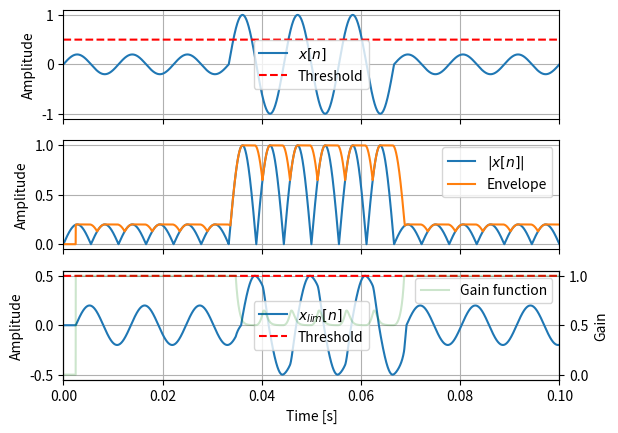

Write the Python code that produced this figure.
import numpy as np
import matplotlib.pyplot as plt
#=============================================================

#Implement a basic hard-clipping limiter with:
#-a lookahead delay
#-a max filter to estimate the envelope

#=============================================================
#create a sinus signal modulated in amplitude by a step signal

t_max = 0.1
t_step_start = t_max/3
t_step_stop  = 2*t_max/3
step_amp = 0.2

Fs = 44100
t = np.arange(0, t_max, 1/Fs)
n = np.arange(0, len(t))

f = 3/t_step_start
x = np.sin(2*np.pi*f*t)
x = x*(step_amp + (1-step_amp)*(n>=t_step_start*Fs)*(n<=t_step_stop*Fs))

#=============================================================

#Define Limiter Threshold
thres = 0.5


#Envelope estimation parameters
attack_time   = 0.0005
release_time  = 0.04

overshoot = 1.01
N = int((attack_time)*5* Fs) #delay in samples
beta = (1-overshoot)**(N+1)#1 - 1/overshoot
print(N)

a = 1 - 10**(np.log10((overshoot-1)/overshoot)/(N+1))


x_peak = np.zeros_like(x)
x_lim  = np.zeros_like(x)
e_max  = np.zeros_like(x)
x_max  = np.zeros_like(x)
g      = np.zeros_like(x)
c      = np.zeros_like(x)

for n in range(N, len(x)): #start from N to avoid problems with the buffer
    x_buff = x[n-N]

    #envelope estimation
    abs_x = np.abs(x[n])

    c[n] = np.maximum(abs_x, (abs_x - beta*e_max[n-1])/(1-beta))

    #apply statistic max filter on c from n-N to n
    x_max[n] = np.max(c[n-N:n+1])

    e_max[n] = (1 - a) * e_max[n-1] + a * x_max[n]

    #gain function -> hard clipping
    g[n] = np.minimum(1, thres / e_max[n])

    x_lim[n] = x_buff * g[n]


#=============================================================

fig, ax = plt.subplots(3, 1, sharex=True)

ax[0].plot(t, x, label=r'$x[n]$')
ax[0].plot(t, thres*np.ones_like(t), 'r--', label='Threshold')

ax[1].plot(t, np.abs(x), label=r'$|x[n]|$')
ax[1].plot(t, x_max, label='Envelope')

ax[2].plot(t, x_lim, label=r'$x_{lim}[n]$')
ax[2].plot(t, thres*np.ones_like(t), 'r--', label='Threshold')
ax[2].set(xlabel='Time [s]')

ax2twin = ax[2].twinx()
ax2twin.plot(t, g, 'g',alpha=0.2, label='Gain function')
ax2twin.set(ylabel='Gain')
ax2twin.legend(loc='upper right')

for i in range(3):
    ax[i].set(ylabel='Amplitude')
    ax[i].legend()
    ax[i].grid()
    ax[i].set_xlim([0, t_max])



plt.show()
